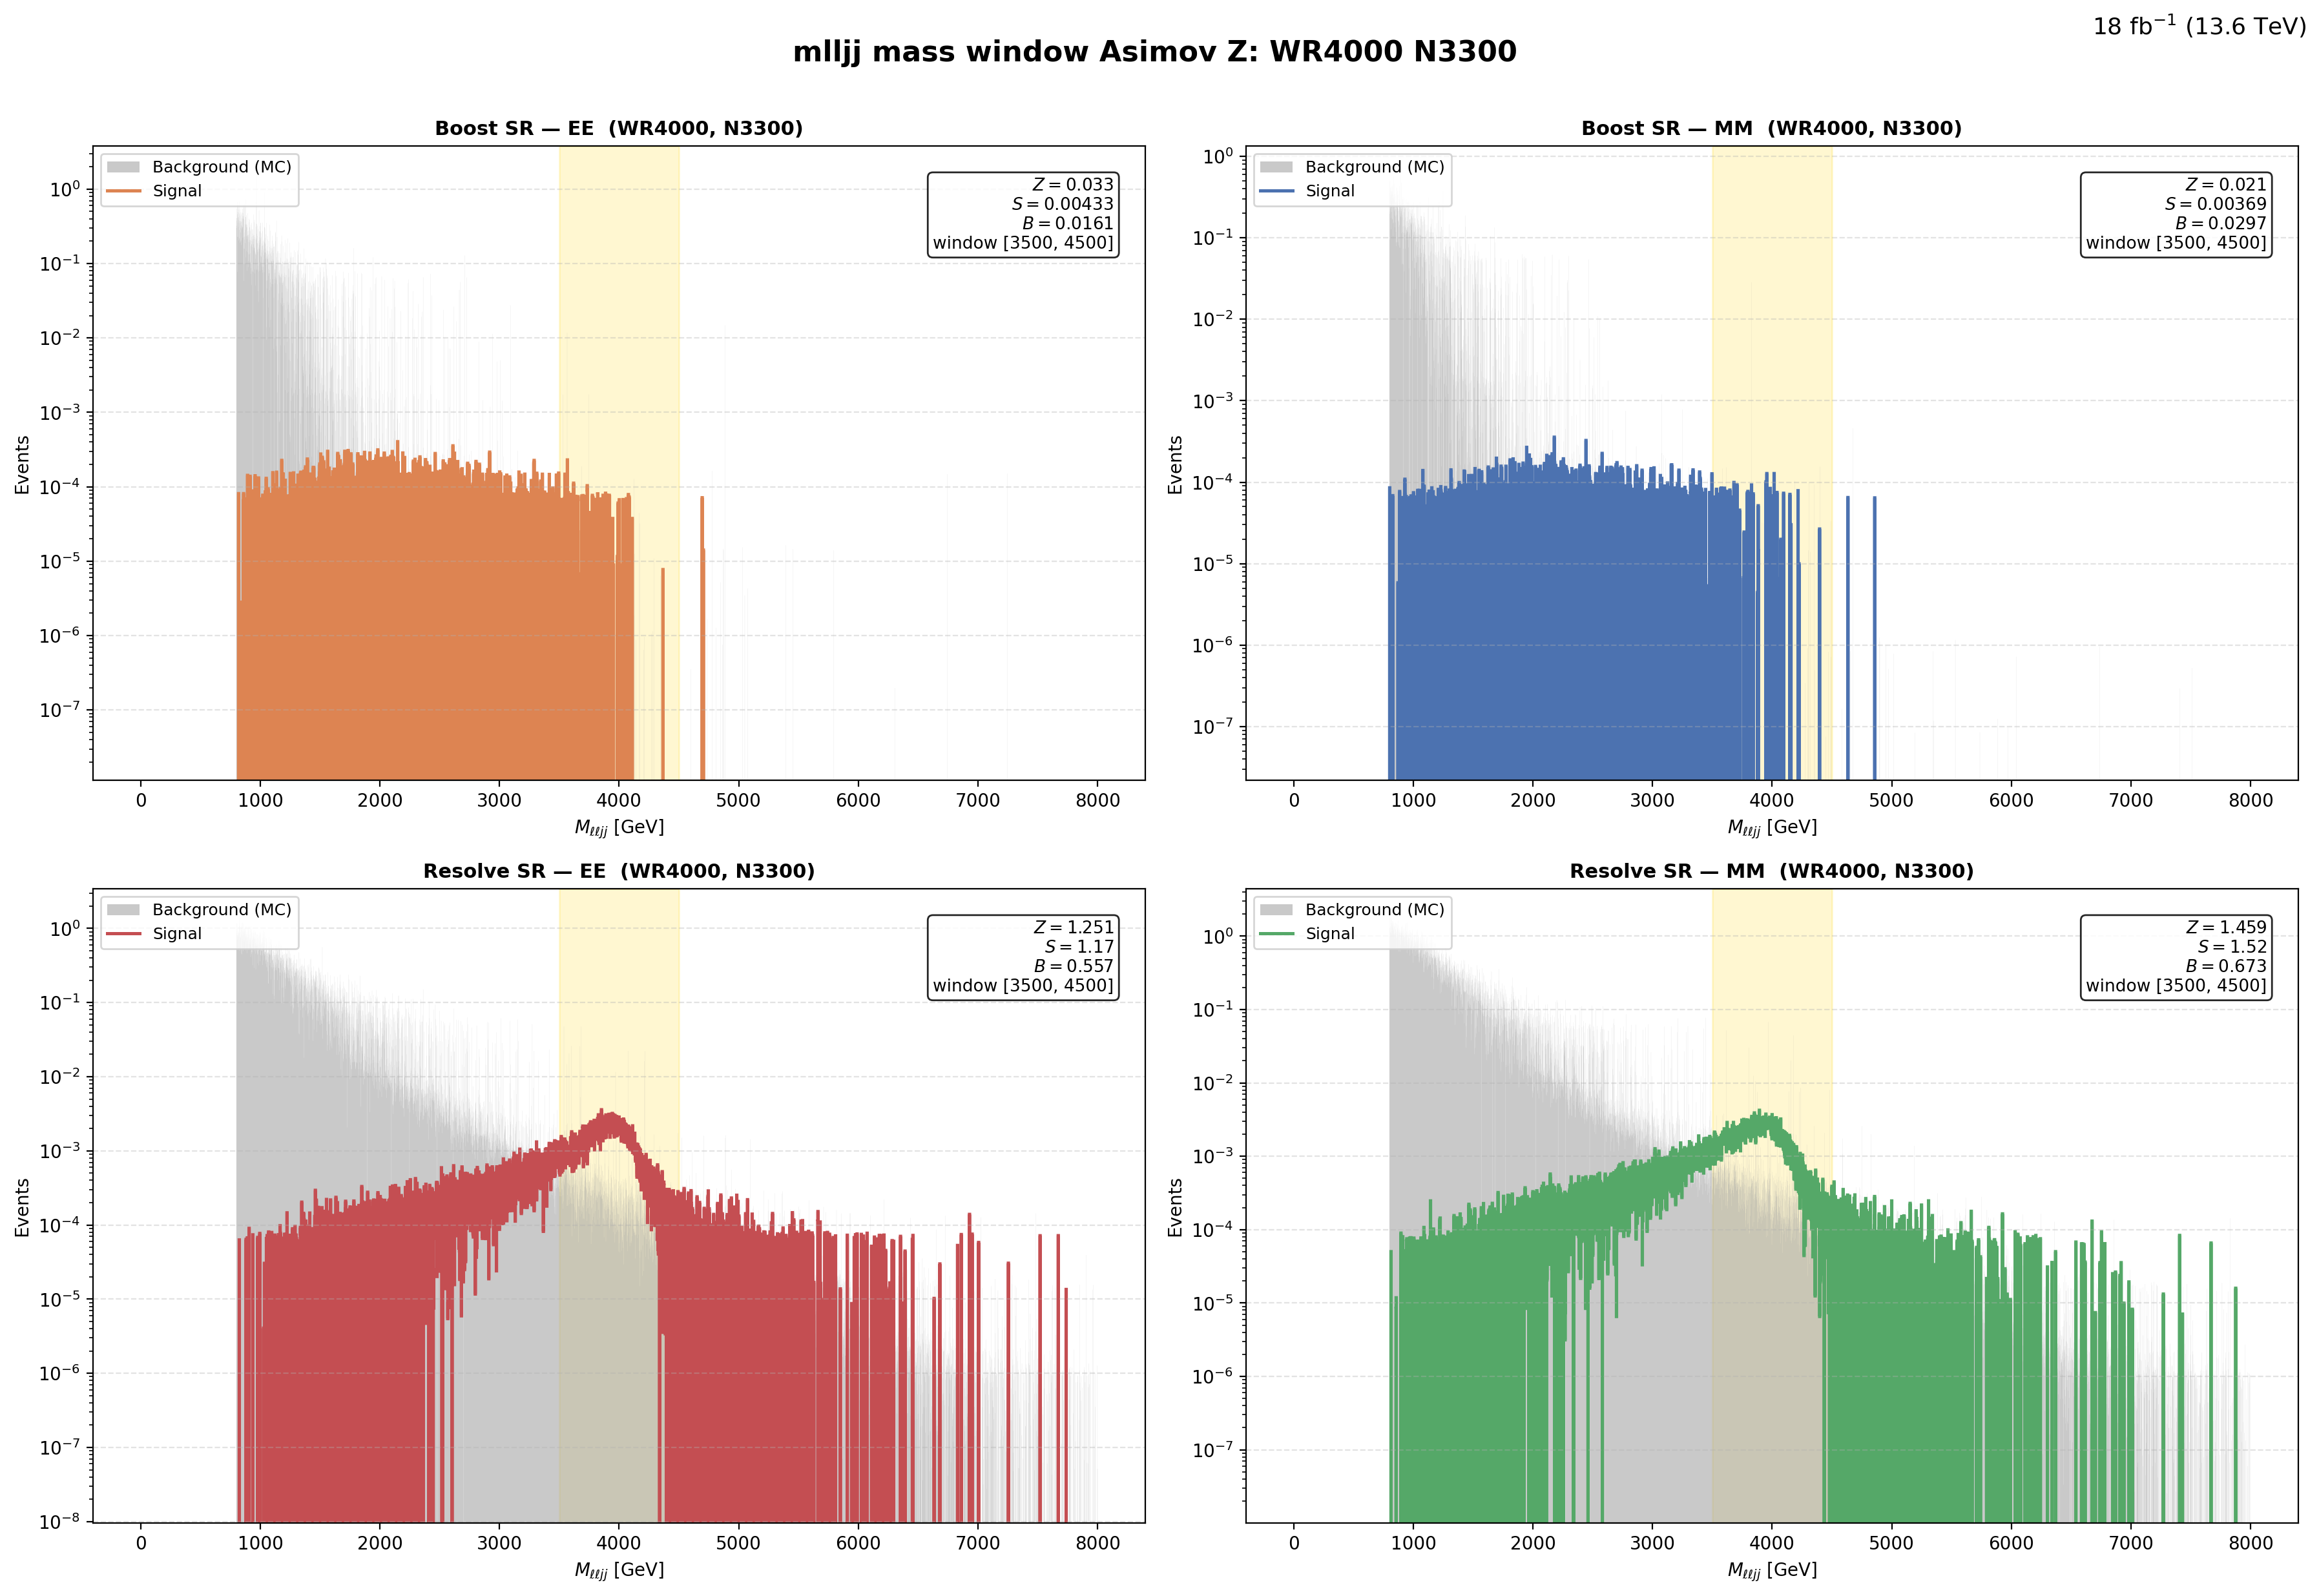

Data behind this chart, as committed beside it:
region, flavor, window_lo, window_hi, signal, background, asimov_z
Boost, EE, 3500, 4500, 0.004325, 0.01608, 0.03274
Boost, MM, 3500, 4500, 0.003694, 0.02973, 0.021
Resolve, EE, 3500, 4500, 1.169, 0.5572, 1.251
Resolve, MM, 3500, 4500, 1.515, 0.6732, 1.459
